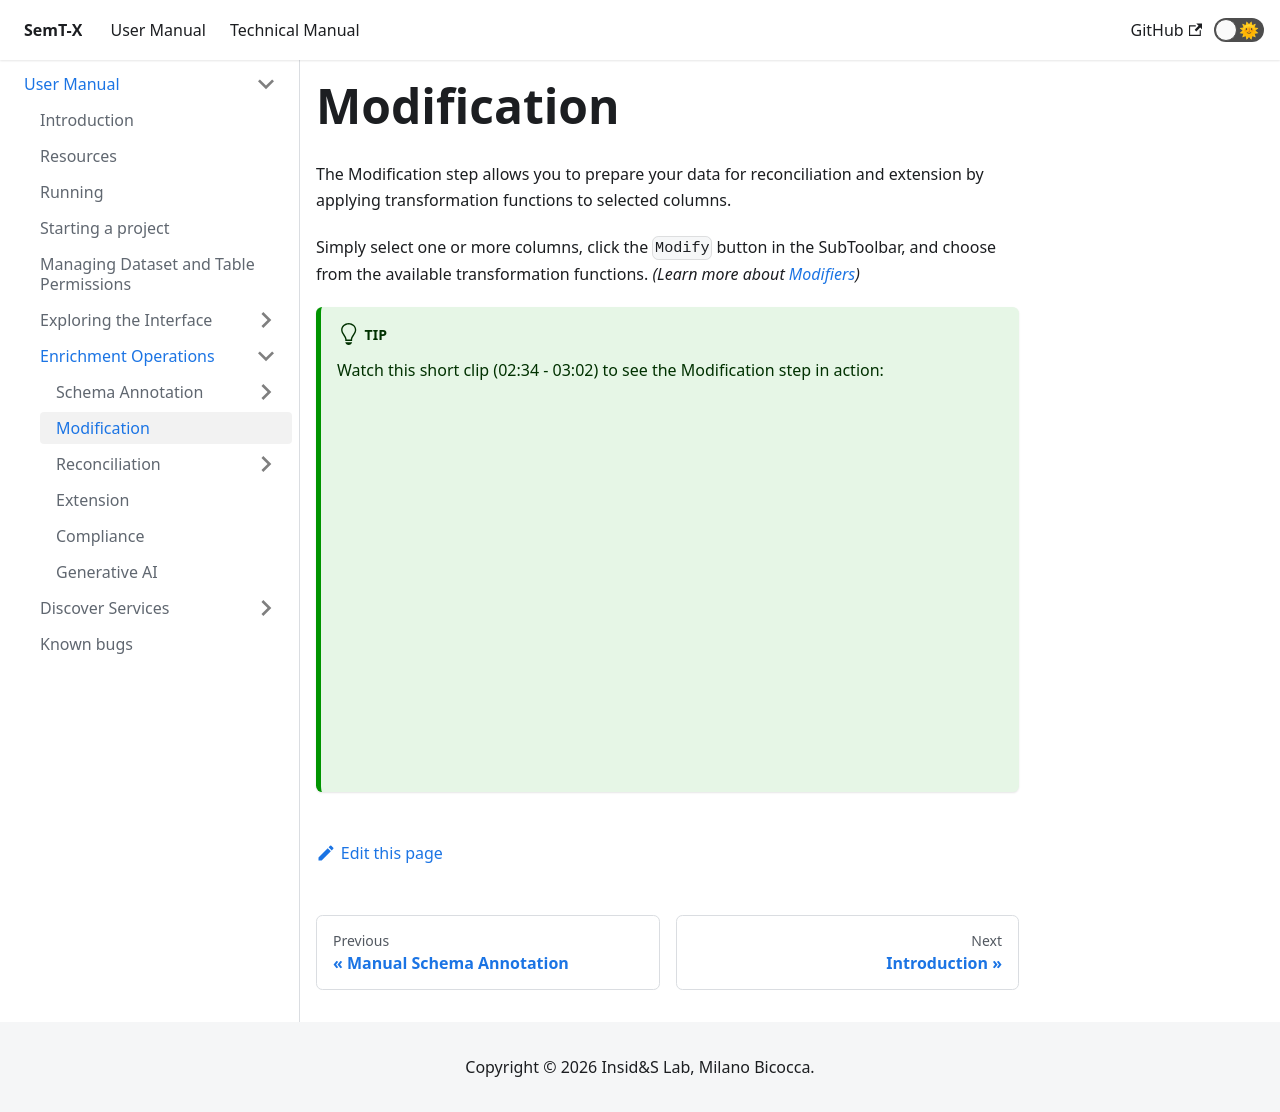

repository: I2Tunimib/I2T-docs · page: user-manual/enrichment-operations/modification/index.html · generator: docusaurus

---
sidebar_position: 2
---

# Modification
The Modification step allows you to prepare your data for reconciliation and extension by applying transformation
functions to selected columns.

Simply select one or more columns, click the `Modify` button in the SubToolbar, and choose from the available 
transformation functions. _(Learn more about [Modifiers](../discover-services/modifiers))_

:::tip
Watch this short clip (02:34 - 03:02) to see the Modification step in action:

<div style={{textAlign: 'center', margin: '1.5rem 0'}}>
  <iframe 
    width="100%" 
    style={{aspectRatio: '16/9', maxWidth: '600px'}}
    src="https://www.youtube.com/embed/vl11KucxCT0?start=154&end=182" 
    title="SemT-X Modification" 
    frameBorder="0" 
    allow="accelerometer; autoplay; clipboard-write; encrypted-media; gyroscope; picture-in-picture" 
    allowFullScreen>
  </iframe>
</div>
:::
